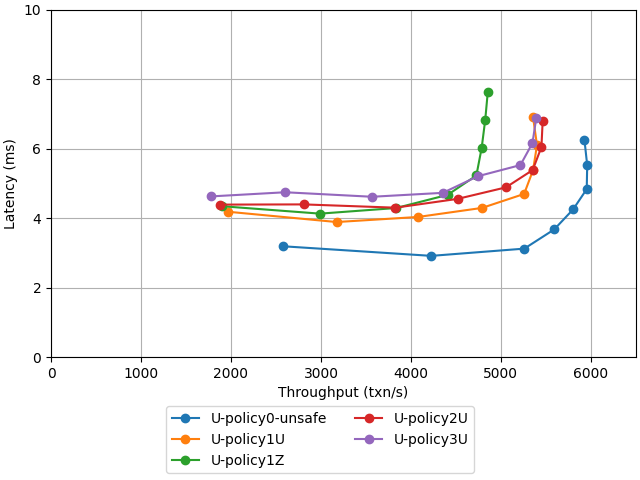

Source data for this figure (header and first rows):
experiment_name, num_clients, timestamp, tput, latency
U-policy0-unsafe, 8, 2025-11-13-09-14-52, 2578, 3.188
U-policy0-unsafe, 8, 2025-11-13-09-21-29, 2556, 3.215
U-policy0-unsafe, 8, 2025-11-13-09-28-06, 2588, 3.176
U-policy0-unsafe, 12, 2025-11-13-09-17-00, 4207, 2.93
U-policy0-unsafe, 12, 2025-11-13-09-23-37, 4235, 2.91
U-policy0-unsafe, 12, 2025-11-13-09-30-15, 4238, 2.909
U-policy0-unsafe, 16, 2025-11-13-09-19-06, 5280, 3.113
U-policy0-unsafe, 16, 2025-11-13-09-25-43, 5231, 3.142
U-policy0-unsafe, 16, 2025-11-13-09-32-21, 5272, 3.118
U-policy0-unsafe, 20, 2025-11-13-08-41-46, 5701, 3.605
U-policy0-unsafe, 20, 2025-11-13-08-52-55, 5576, 3.687
U-policy0-unsafe, 20, 2025-11-13-09-03-54, 5500, 3.737
U-policy0-unsafe, 24, 2025-11-13-08-43-56, 5916, 4.171
U-policy0-unsafe, 24, 2025-11-13-08-55-05, 5752, 4.291
U-policy0-unsafe, 24, 2025-11-13-09-06-03, 5741, 4.299
U-policy0-unsafe, 28, 2025-11-13-08-46-04, 5964, 4.829
U-policy0-unsafe, 28, 2025-11-13-08-57-13, 5940, 4.85
U-policy0-unsafe, 28, 2025-11-13-09-08-11, 5959, 4.833
U-policy0-unsafe, 32, 2025-11-13-08-48-11, 6002, 5.486
U-policy0-unsafe, 32, 2025-11-13-08-59-20, 5932, 5.551
U-policy0-unsafe, 32, 2025-11-13-09-10-19, 5944, 5.539
U-policy0-unsafe, 36, 2025-11-13-08-50-19, 5871, 6.311
U-policy0-unsafe, 36, 2025-11-13-09-01-28, 5944, 6.236
U-policy0-unsafe, 36, 2025-11-13-09-12-27, 5972, 6.205
U-policy1U, 8, 2025-11-13-09-55-29, 1956, 4.209
U-policy1U, 8, 2025-11-13-09-59-58, 1977, 4.164
U-policy1U, 8, 2025-11-13-10-04-29, 1968, 4.184
U-policy1U, 12, 2025-11-13-09-57-36, 3171, 3.894
U-policy1U, 12, 2025-11-13-10-02-07, 3192, 3.868
U-policy1U, 12, 2025-11-13-10-06-37, 3161, 3.907
U-policy1U, 16, 2025-11-13-10-09-04, 4063, 4.053
U-policy1U, 16, 2025-11-13-10-15-48, 4083, 4.032
U-policy1U, 16, 2025-11-13-10-22-32, 4093, 4.023
U-policy1U, 20, 2025-11-13-10-11-14, 4769, 4.316
U-policy1U, 20, 2025-11-13-10-17-58, 4838, 4.254
U-policy1U, 20, 2025-11-13-10-24-41, 4766, 4.319
U-policy1U, 24, 2025-11-13-10-13-21, 5236, 4.717
U-policy1U, 24, 2025-11-13-10-20-06, 5267, 4.69
U-policy1U, 24, 2025-11-13-10-26-49, 5271, 4.687
U-policy1U, 28, 2025-11-13-09-34-51, 5316, 5.422
U-policy1U, 28, 2025-11-13-09-41-42, 5388, 5.35
U-policy1U, 28, 2025-11-13-09-48-42, 5369, 5.369
U-policy1U, 32, 2025-11-13-09-37-02, 5414, 6.086
U-policy1U, 32, 2025-11-13-09-43-54, 5432, 6.066
U-policy1U, 32, 2025-11-13-09-50-53, 5357, 6.151
U-policy1U, 36, 2025-11-13-09-39-12, 5329, 6.959
U-policy1U, 36, 2025-11-13-09-46-04, 5408, 6.856
U-policy1U, 36, 2025-11-13-09-53-03, 5334, 6.952
U-policy1Z, 8, 2025-11-13-10-50-08, 1861, 4.424
U-policy1Z, 8, 2025-11-13-10-56-50, 1899, 4.336
U-policy1Z, 8, 2025-11-13-11-03-33, 1925, 4.276
U-policy1Z, 12, 2025-11-13-10-52-17, 3012, 4.1
U-policy1Z, 12, 2025-11-13-10-58-59, 2958, 4.175
U-policy1Z, 12, 2025-11-13-11-05-45, 2998, 4.119
U-policy1Z, 16, 2025-11-13-10-54-25, 3841, 4.288
U-policy1Z, 16, 2025-11-13-11-01-07, 3862, 4.264
U-policy1Z, 16, 2025-11-13-11-07-53, 3806, 4.327
U-policy1Z, 20, 2025-11-13-11-10-24, 4391, 4.689
U-policy1Z, 20, 2025-11-13-11-15-15, 4426, 4.652
U-policy1Z, 20, 2025-11-13-11-19-49, 4406, 4.674
... 60 more rows
